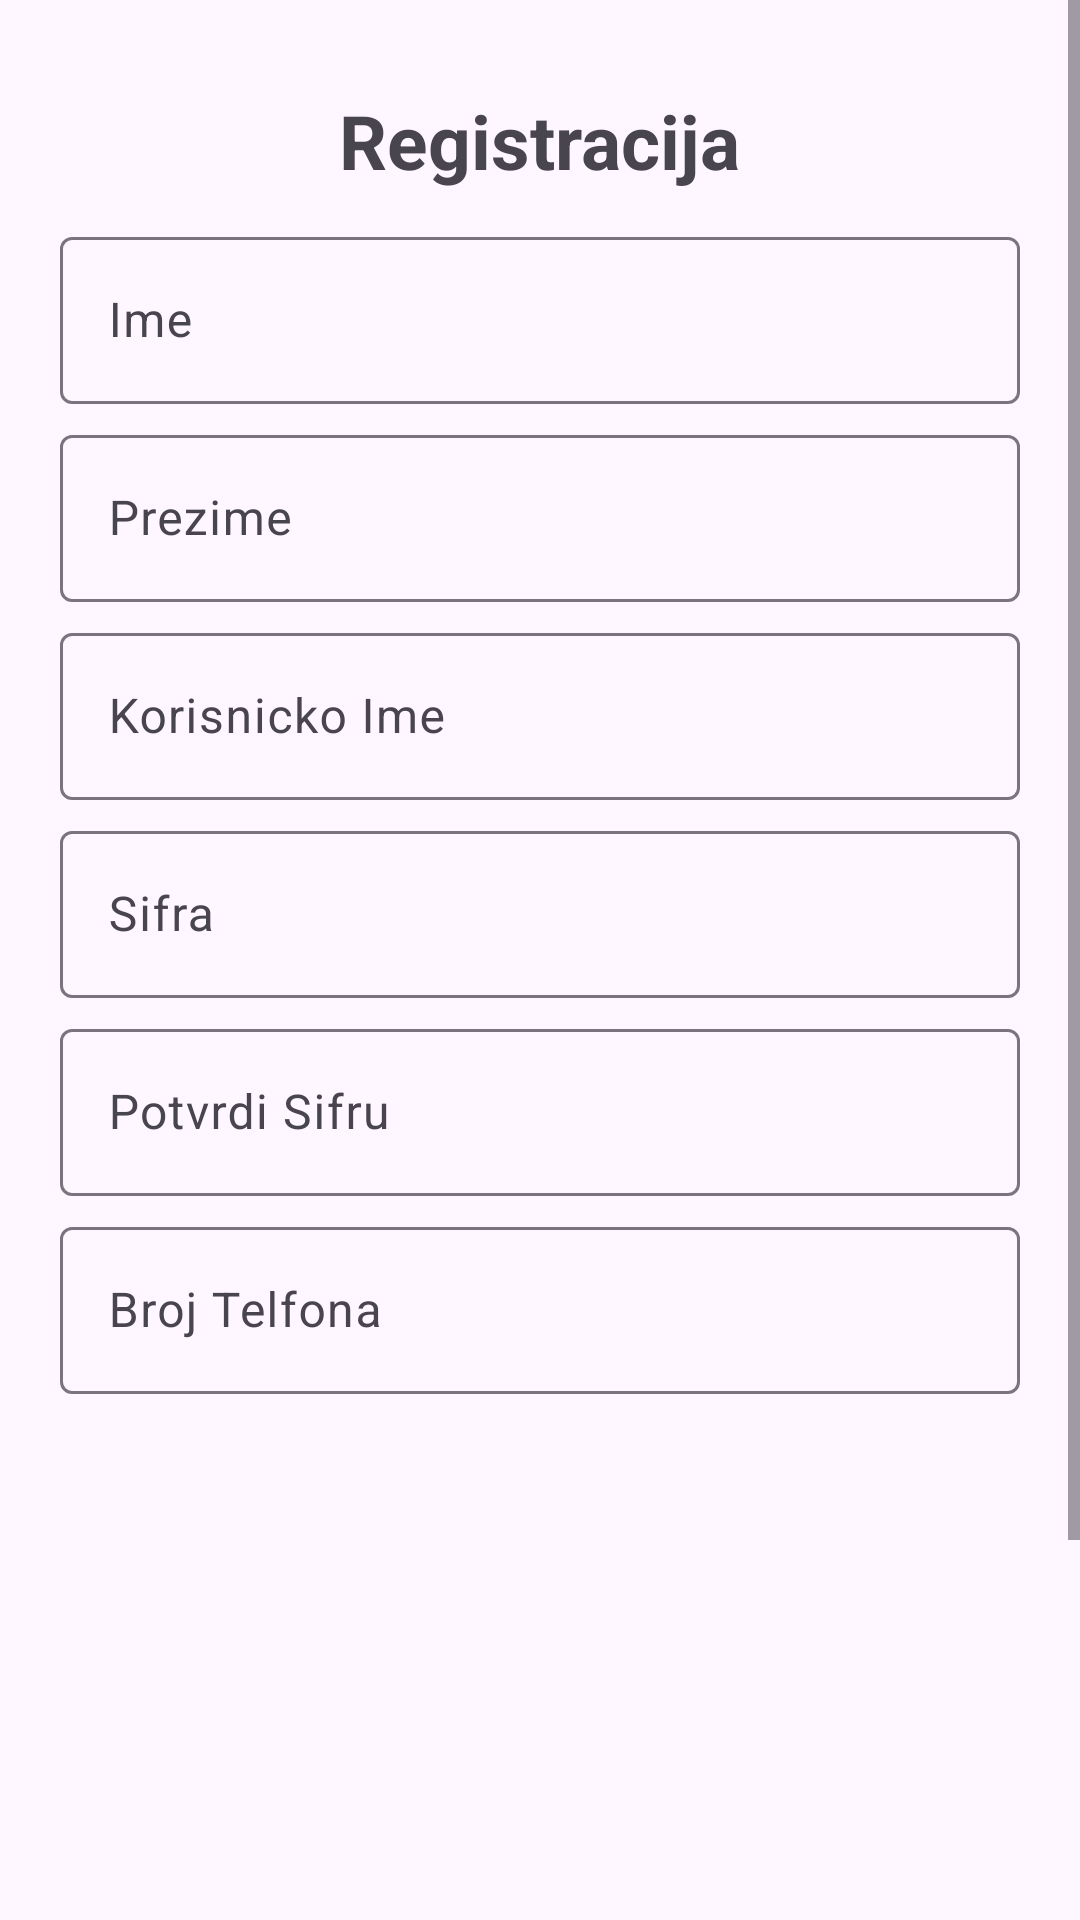

Reconstruct the res/layout file that produces this screen, plus the resources it refers to.
<!-- AndroidManifest.xml: application theme Theme.StreetFriendss -->
<!-- res/layout/fragment_register.xml -->
<?xml version="1.0" encoding="utf-8"?>
<FrameLayout xmlns:android="http://schemas.android.com/apk/res/android"
    xmlns:app="http://schemas.android.com/apk/res-auto"
    xmlns:tools="http://schemas.android.com/tools"
    android:layout_width="match_parent"
    android:layout_height="match_parent"
    tools:context=".fragments.RegisterFragment">
    <ScrollView
        android:layout_width="match_parent"
        android:layout_height="match_parent">

    <LinearLayout
        android:layout_width="match_parent"
        android:layout_height="match_parent"
        android:orientation="vertical"
        android:padding="20dp">
        <TextView
            android:layout_width="wrap_content"
            android:layout_height="wrap_content"
            android:layout_marginTop="10dp"
            android:layout_marginBottom="10dp"
            android:text="@string/registerText"
            android:textSize="25dp"
            android:textStyle="bold"
            android:layout_gravity="center"/>
        <com.google.android.material.textfield.TextInputLayout
            android:id="@+id/firstNameInputLayout"
            android:layout_width="match_parent"
            android:layout_height="wrap_content"
            android:hint="@string/nameHint">
        <com.google.android.material.textfield.TextInputEditText
            android:id="@+id/editTextIme"
            android:layout_width="match_parent"
            android:layout_height="wrap_content"
             />
        </com.google.android.material.textfield.TextInputLayout>
        <com.google.android.material.textfield.TextInputLayout
            android:id="@+id/lastNameInputLayout"
            android:layout_width="match_parent"
            android:layout_height="wrap_content"
            android:hint="@string/lastNameHint"
            android:layout_marginTop="5dp">
        <com.google.android.material.textfield.TextInputEditText
            android:id="@+id/editTextPrezime"
            android:layout_width="match_parent"
            android:layout_height="wrap_content"
             />
        </com.google.android.material.textfield.TextInputLayout>
        <com.google.android.material.textfield.TextInputLayout
            android:id="@+id/UsernameInputLayout"
            android:layout_width="match_parent"
            android:layout_height="wrap_content"
            android:hint="@string/usernameHint"
            android:layout_marginTop="5dp">
        <com.google.android.material.textfield.TextInputEditText
            android:id="@+id/editTextKorisnickoIme"
            android:layout_width="match_parent"
            android:layout_height="wrap_content"

            />
        </com.google.android.material.textfield.TextInputLayout>
        <com.google.android.material.textfield.TextInputLayout
            android:id="@+id/passwordInputLayout"
            android:layout_width="match_parent"
            android:layout_height="wrap_content"
            android:hint="@string/passwordHint"
            android:layout_marginTop="5dp">
        <com.google.android.material.textfield.TextInputEditText
            android:id="@+id/editTextSifra"
            android:layout_width="match_parent"
            android:layout_height="wrap_content"

            android:inputType="textPassword"
             />
        </com.google.android.material.textfield.TextInputLayout>
        <com.google.android.material.textfield.TextInputLayout
            android:id="@+id/password2InputLayout"
            android:layout_width="match_parent"
            android:layout_height="wrap_content"
            android:hint="@string/password2Hint"
            android:layout_marginTop="5dp">
        <com.google.android.material.textfield.TextInputEditText
            android:id="@+id/editTextSifra2"
            android:layout_width="match_parent"
            android:layout_height="wrap_content"
            android:inputType="textPassword" />
        </com.google.android.material.textfield.TextInputLayout>
        <com.google.android.material.textfield.TextInputLayout
            android:id="@+id/phoneInputLayout"
            android:layout_width="match_parent"
            android:layout_height="wrap_content"
            android:hint="@string/phoneHint"
            android:layout_marginTop="5dp">
        <com.google.android.material.textfield.TextInputEditText
            android:id="@+id/editTextPhoneNumber"
            android:layout_width="match_parent"
            android:layout_height="wrap_content"
            android:inputType="phone" />
        </com.google.android.material.textfield.TextInputLayout>
        <ImageView
            android:id="@+id/imageView"
            android:layout_width="150dp"
            android:layout_height="150dp"
            android:layout_gravity="center"
            android:layout_margin="16dp"
            android:src="@drawable/avatar" />
        <Button
            android:id="@+id/btn_add_image"
            android:text="@string/add_image"
            android:layout_width="wrap_content"
            android:layout_height="wrap_content"
            android:layout_gravity="center" />
        <Button
            android:id="@+id/buttonRegister"
            android:layout_width="match_parent"
            android:layout_height="wrap_content"
            android:layout_marginTop="16dp"
            android:text="@string/register" />

        <TextView
            android:id="@+id/textView"
            android:layout_width="210dp"
            android:layout_height="wrap_content"
            android:layout_gravity="center"
            android:text="Vec imate Nalog?  Ulogujte se!" />


    </LinearLayout>
    </ScrollView>
</FrameLayout>
<!-- resources referenced by this layout -->
<resources>
  <string name="add_image">Izaberi Sliku</string>
  <string name="lastNameHint">Prezime</string>
  <string name="nameHint">Ime</string>
  <string name="password2Hint">Potvrdi Sifru</string>
  <string name="passwordHint">Sifra</string>
  <string name="phoneHint">Broj Telfona</string>
  <string name="register">Registruj se</string>
  <string name="registerText">Registracija</string>
  <string name="usernameHint">Korisnicko Ime</string>
  <style name="Theme.StreetFriendss" parent="Base.Theme.StreetFriendss" />
  <style name="Base.Theme.StreetFriendss" parent="Theme.Material3.DayNight.NoActionBar">
  
          
          
      </style>
</resources>
